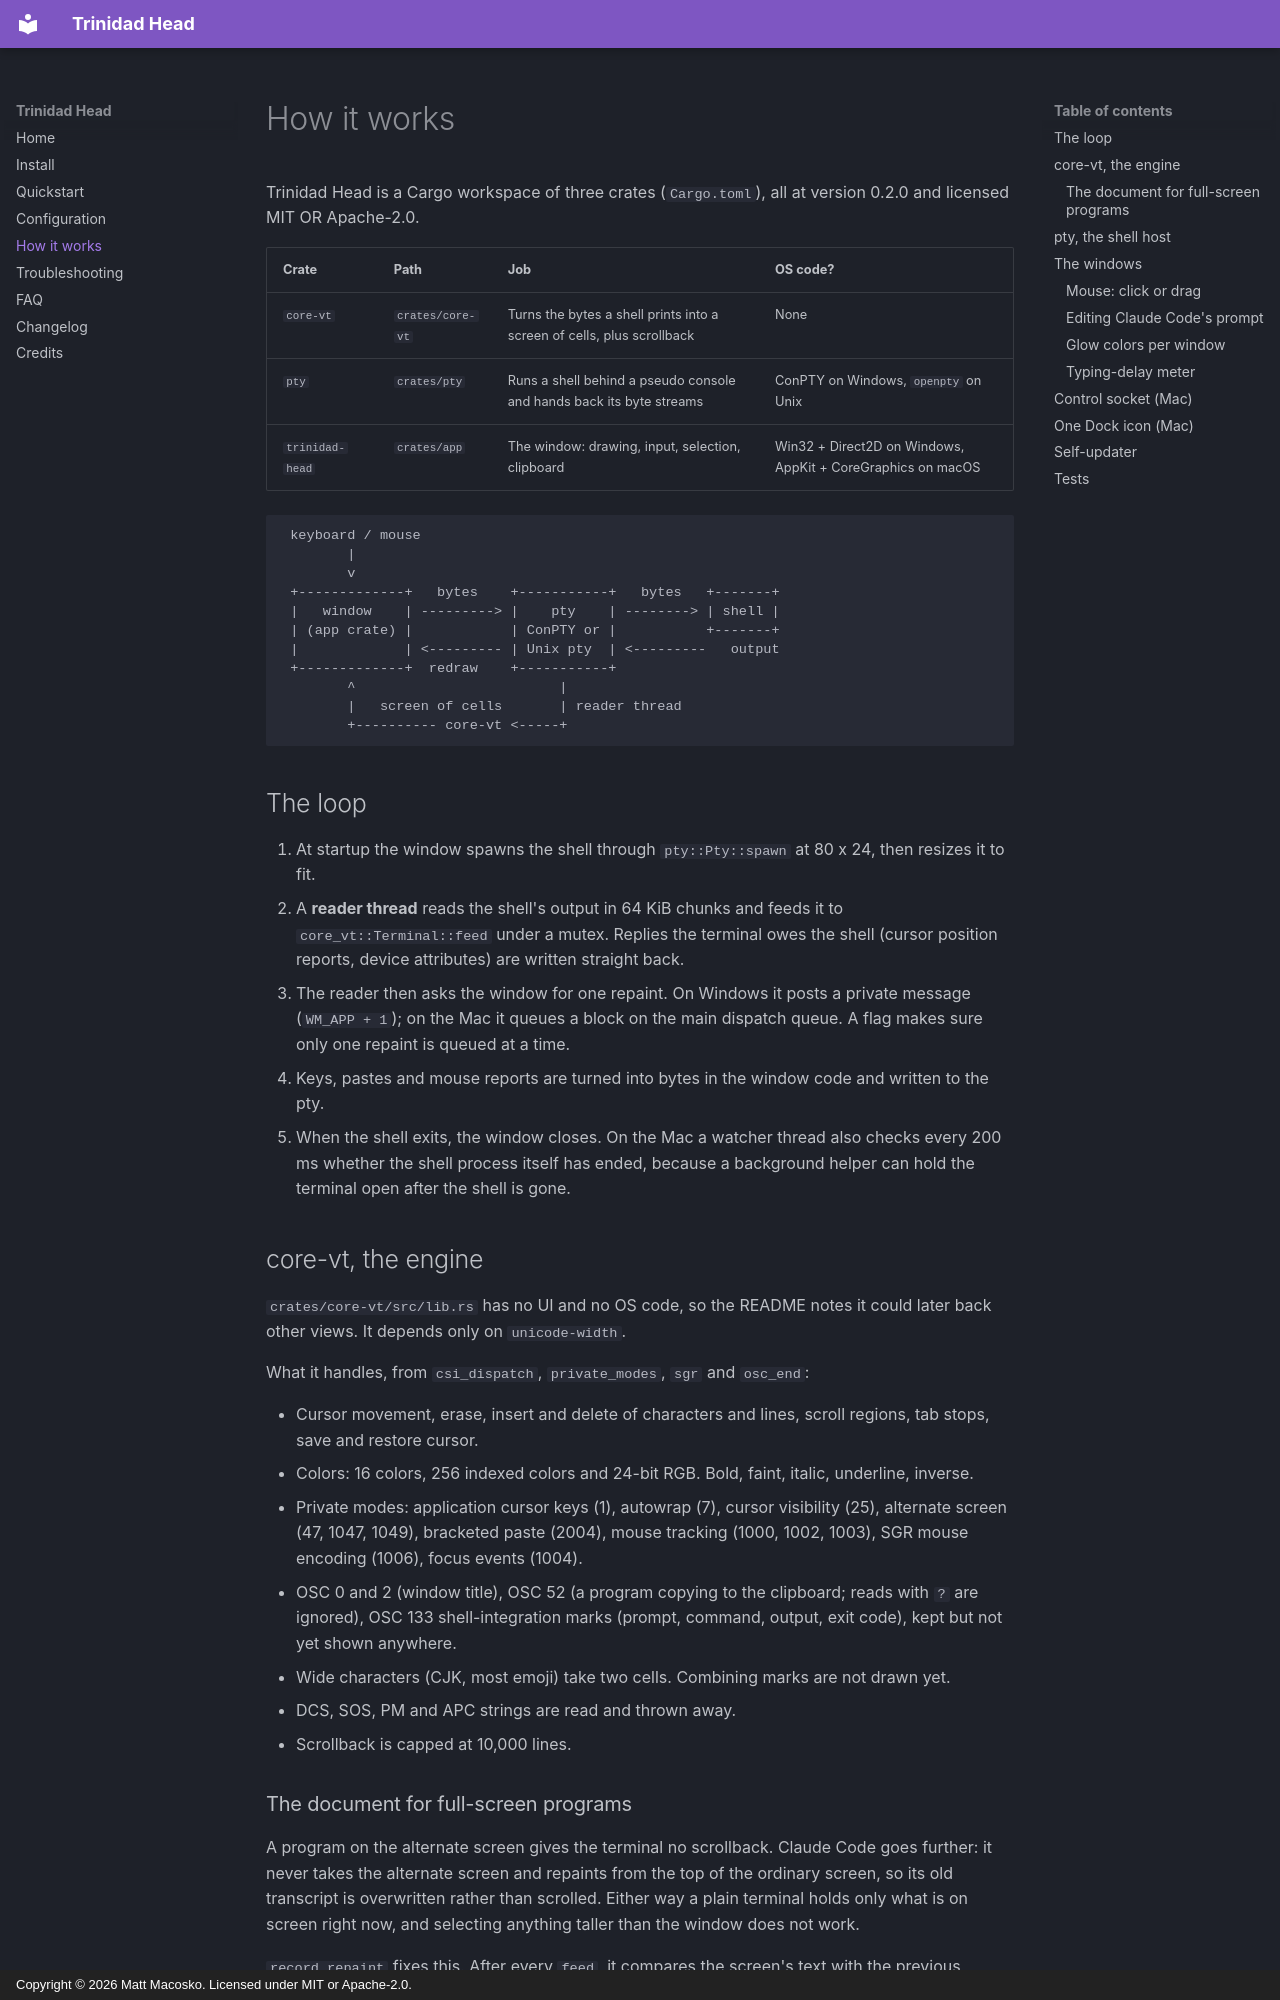

repository: nicedreamzapp/trinidad-head · page: how-it-works/index.html · generator: mkdocs · copyright: Copyright © 2026 Matt Macosko. Licensed under MIT or Apache-2.0.

---
title: How Trinidad Head works, terminal engine, pty and window architecture
description: The architecture of the Trinidad Head terminal, read from its Rust source. The core-vt engine, ConPTY and Unix pty host, Direct2D and AppKit windows, prompt editing, the control socket and the self-updater.
---

# How it works

Trinidad Head is a Cargo workspace of three crates (`Cargo.toml`), all at version 0.2.0 and
licensed MIT OR Apache-2.0.

| Crate | Path | Job | OS code? |
|---|---|---|---|
| `core-vt` | `crates/core-vt` | Turns the bytes a shell prints into a screen of cells, plus scrollback | None |
| `pty` | `crates/pty` | Runs a shell behind a pseudo console and hands back its byte streams | ConPTY on Windows, `openpty` on Unix |
| `trinidad-head` | `crates/app` | The window: drawing, input, selection, clipboard | Win32 + Direct2D on Windows, AppKit + CoreGraphics on macOS |

```text
 keyboard / mouse
        |
        v
 +-------------+   bytes    +-----------+   bytes   +-------+
 |   window    | ---------> |    pty    | --------> | shell |
 | (app crate) |            | ConPTY or |           +-------+
 |             | <--------- | Unix pty  | <---------   output
 +-------------+  redraw    +-----------+
        ^                         |
        |   screen of cells       | reader thread
        +---------- core-vt <-----+
```

## The loop

1. At startup the window spawns the shell through `pty::Pty::spawn` at 80 x 24, then resizes it
   to fit.
2. A **reader thread** reads the shell's output in 64 KiB chunks and feeds it to
   `core_vt::Terminal::feed` under a mutex. Replies the terminal owes the shell (cursor position
   reports, device attributes) are written straight back.
3. The reader then asks the window for one repaint. On Windows it posts a private message
   (`WM_APP + 1`); on the Mac it queues a block on the main dispatch queue. A flag makes sure only
   one repaint is queued at a time.
4. Keys, pastes and mouse reports are turned into bytes in the window code and written to the pty.
5. When the shell exits, the window closes. On the Mac a watcher thread also checks every 200 ms
   whether the shell process itself has ended, because a background helper can hold the terminal
   open after the shell is gone.

## core-vt, the engine

`crates/core-vt/src/lib.rs` has no UI and no OS code, so the README notes it could later back
other views. It depends only on `unicode-width`.

What it handles, from `csi_dispatch`, `private_modes`, `sgr` and `osc_end`:

- Cursor movement, erase, insert and delete of characters and lines, scroll regions, tab stops,
  save and restore cursor.
- Colors: 16 colors, 256 indexed colors and 24-bit RGB. Bold, faint, italic, underline, inverse.
- Private modes: application cursor keys (1), autowrap (7), cursor visibility (25), alternate
  screen (47, 1047, 1049), bracketed paste (2004), mouse tracking (1000, 1002, 1003), SGR mouse
  encoding (1006), focus events (1004).
- OSC 0 and 2 (window title), OSC 52 (a program copying to the clipboard; reads with `?` are
  ignored), OSC 133 shell-integration marks (prompt, command, output, exit code), kept but not yet
  shown anywhere.
- Wide characters (CJK, most emoji) take two cells. Combining marks are not drawn yet.
- DCS, SOS, PM and APC strings are read and thrown away.
- Scrollback is capped at 10,000 lines.
